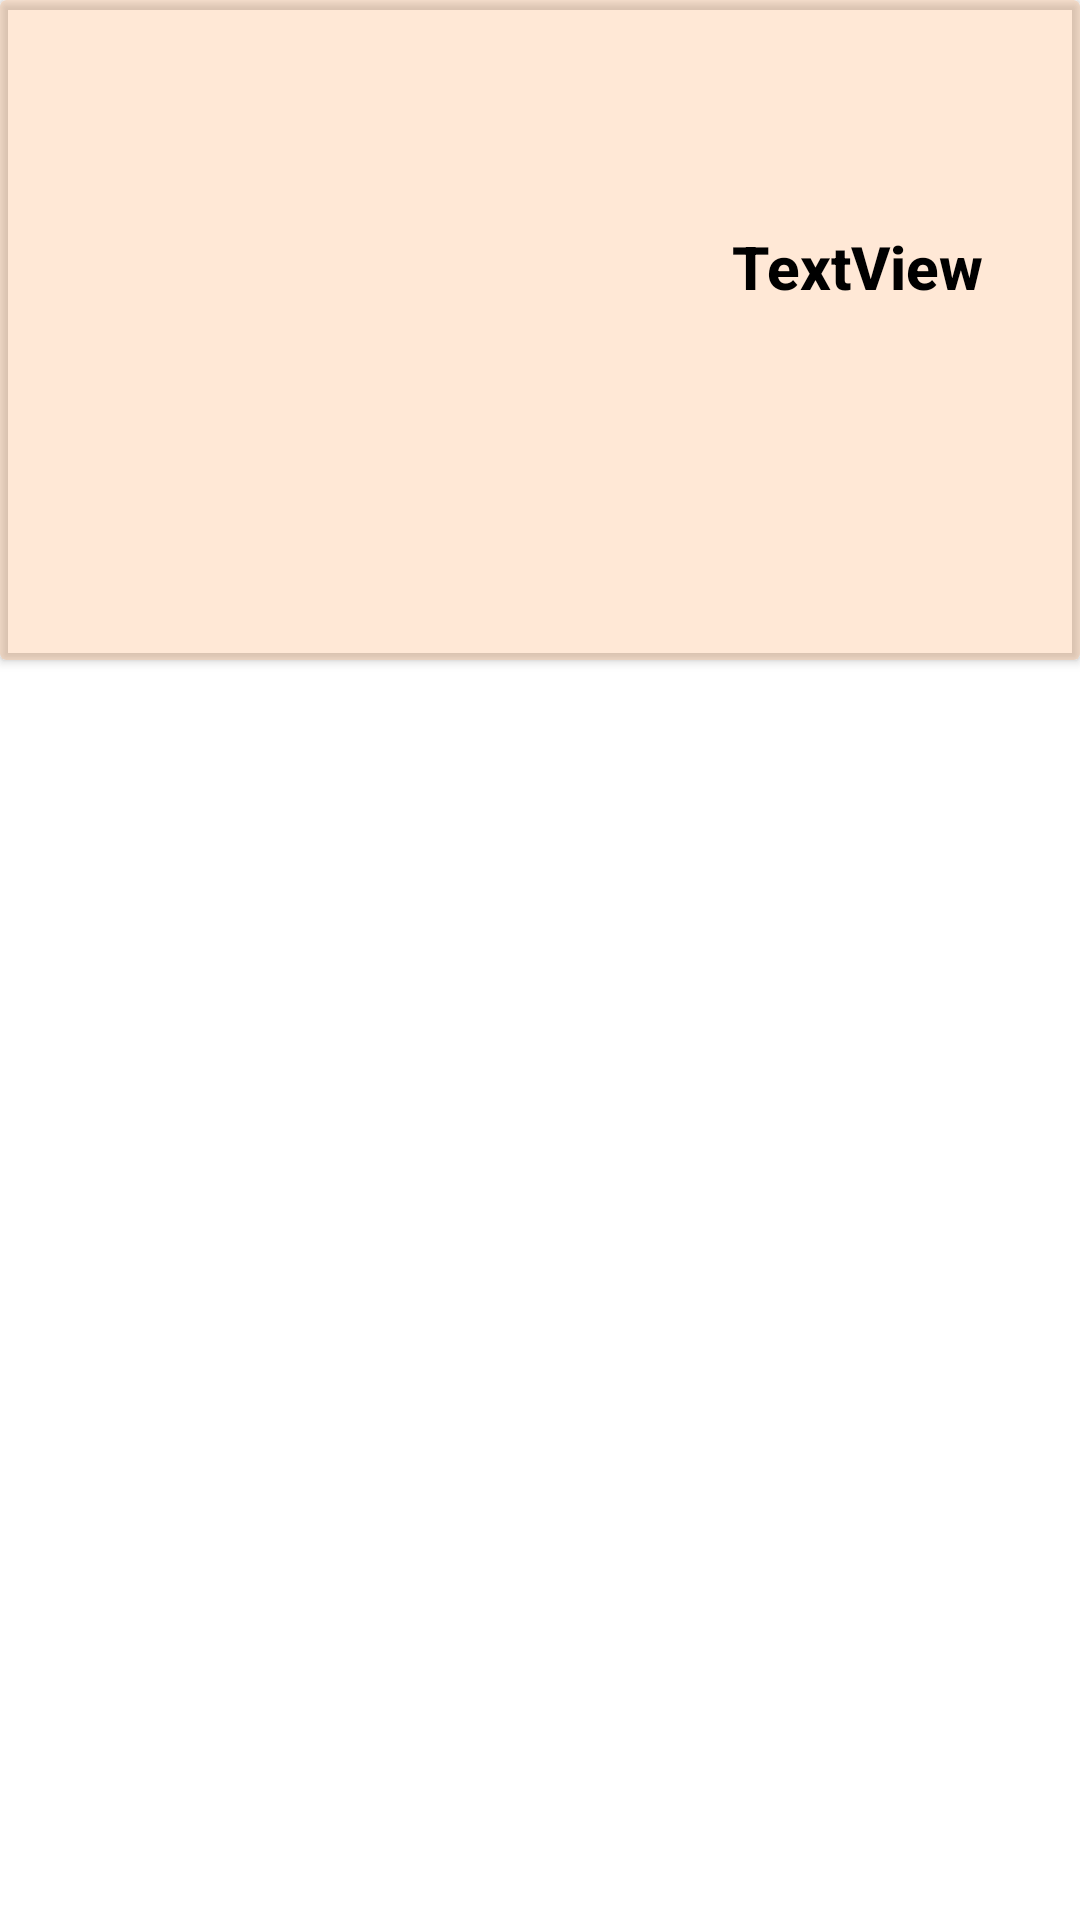

Write the Android layout XML for this screen, with the resource values it uses.
<!-- AndroidManifest.xml: application theme Theme.FinalFirstAPP -->
<!-- res/layout/holder_layout.xml -->
<?xml version="1.0" encoding="utf-8"?>
<androidx.constraintlayout.widget.ConstraintLayout xmlns:android="http://schemas.android.com/apk/res/android"
    xmlns:app="http://schemas.android.com/apk/res-auto"
    xmlns:tools="http://schemas.android.com/tools"
    android:id="@+id/cl1"
    android:layout_width="match_parent"
    android:layout_height="wrap_content"
    android:orientation="horizontal">


    <androidx.cardview.widget.CardView
        android:layout_width="match_parent"
        android:layout_height="wrap_content"
        app:cardBackgroundColor="#3BFF9C50"
        app:layout_constraintTop_toTopOf="parent">

        <androidx.constraintlayout.widget.ConstraintLayout
            android:layout_width="match_parent"
            android:layout_height="match_parent"
            android:background="#00FFFFFF">

            <ImageView
                android:id="@+id/img"
                android:layout_width="200dp"
                android:layout_height="200dp"
                android:layout_marginStart="16dp"
                android:layout_marginTop="10dp"
                android:layout_marginBottom="10dp"
                app:layout_constraintBottom_toBottomOf="parent"
                app:layout_constraintStart_toStartOf="parent"
                app:layout_constraintTop_toTopOf="parent"
                app:layout_constraintVertical_bias="1.0"
                tools:srcCompat="@tools:sample/avatars" />

            <TextView
                android:id="@+id/text"
                android:layout_width="124dp"
                android:layout_height="50dp"
                android:layout_marginStart="28dp"
                android:layout_marginTop="36dp"
                android:layout_marginBottom="36dp"
                android:text="TextView"
                android:textAppearance="@style/TextAppearance.AppCompat.Body2"
                android:textColor="#000000"
                android:textSize="20dp"
                android:textStyle="bold"
                app:layout_constraintBottom_toBottomOf="parent"
                app:layout_constraintStart_toEndOf="@+id/img"
                app:layout_constraintTop_toTopOf="parent"
                app:layout_constraintVertical_bias="0.402" />
        </androidx.constraintlayout.widget.ConstraintLayout>
    </androidx.cardview.widget.CardView>
</androidx.constraintlayout.widget.ConstraintLayout>
<!-- resources referenced by this layout -->
<resources>
  <style name="Theme.FinalFirstAPP" parent="Theme.MaterialComponents.DayNight.DarkActionBar">
          
          <item name="colorPrimary">@color/purple_500</item>
          <item name="colorPrimaryVariant">@color/purple_700</item>
          <item name="colorOnPrimary">@color/white</item>
          
          <item name="colorSecondary">@color/teal_200</item>
          <item name="colorSecondaryVariant">@color/teal_700</item>
          <item name="colorOnSecondary">@color/black</item>
          
          <item name="android:statusBarColor" tools:targetApi="l">?attr/colorPrimaryVariant</item>
          
      </style>
  <!-- not gathered from this repository: default colours our renderer supplied (Android Studio template values) -->
  <color name="purple_500">#FF6200EE</color>
  <color name="purple_700">#FF3700B3</color>
  <color name="teal_200">#FF03DAC5</color>
  <color name="teal_700">#FF018786</color>
  <color name="black">#FF000000</color>
  <color name="white">#FFFFFFFF</color>
</resources>
